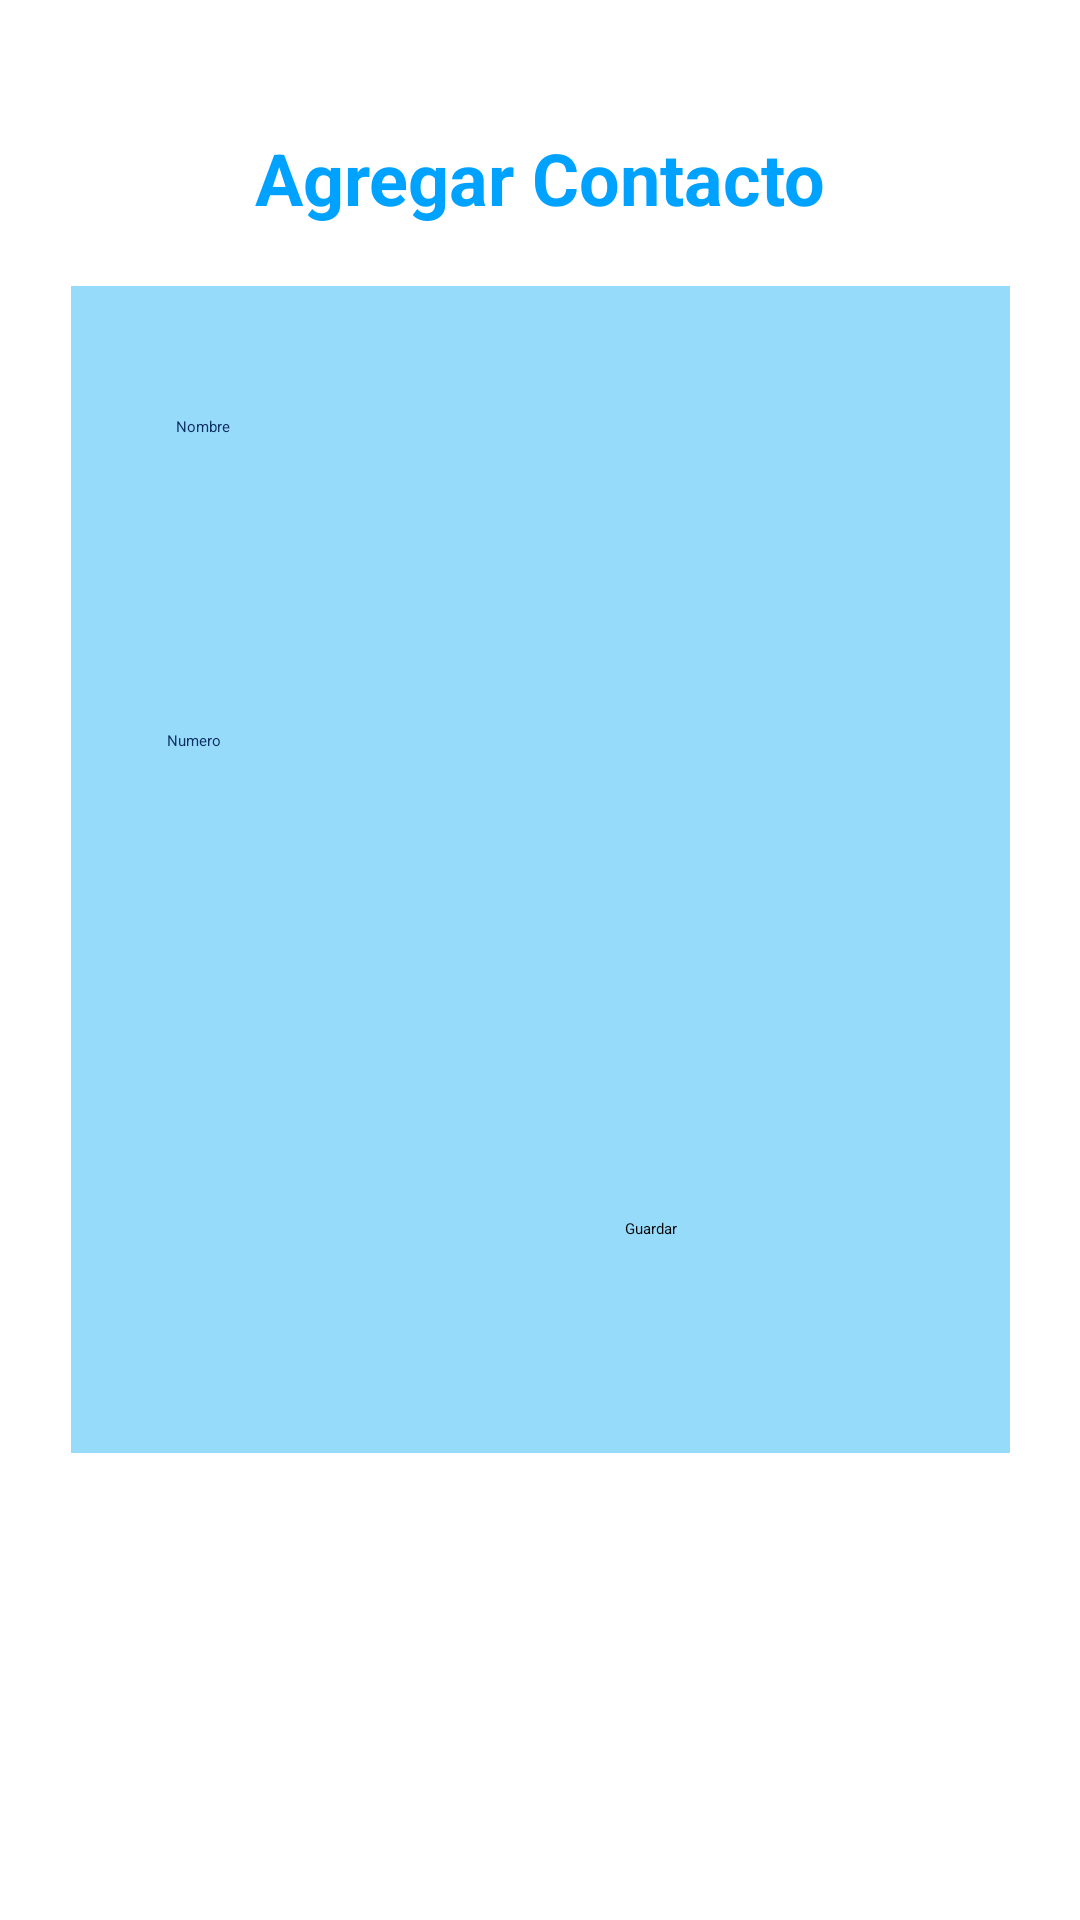

Reconstruct the res/layout file that produces this screen, plus the resources it refers to.
<!-- AndroidManifest.xml: application theme Theme.Zismo -->
<!-- res/layout/fragment_second.xml -->
<?xml version="1.0" encoding="utf-8"?>
<FrameLayout xmlns:android="http://schemas.android.com/apk/res/android"
    xmlns:app="http://schemas.android.com/apk/res-auto"
    xmlns:tools="http://schemas.android.com/tools"
    android:layout_width="match_parent"
    android:layout_height="match_parent"
    tools:context=".SecondFragment">

    <androidx.constraintlayout.widget.ConstraintLayout
        android:layout_width="match_parent"
        android:layout_height="match_parent">

        <TextView
            android:id="@+id/textView5"
            android:layout_width="313dp"
            android:layout_height="389dp"
            android:background="#97DBFA"
            app:layout_constraintBottom_toBottomOf="parent"
            app:layout_constraintEnd_toEndOf="parent"
            app:layout_constraintStart_toStartOf="parent"
            app:layout_constraintTop_toTopOf="parent"
            app:layout_constraintVertical_bias="0.38" />

        <Button
            android:id="@+id/button"
            android:layout_width="109dp"
            android:layout_height="57dp"
            android:backgroundTint="#1390F4"
            android:text="Guardar"
            app:layout_constraintBottom_toBottomOf="@+id/textView5"
            app:layout_constraintEnd_toEndOf="@+id/textView5"
            app:layout_constraintHorizontal_bias="0.905"
            app:layout_constraintStart_toStartOf="@+id/textView5"
            app:layout_constraintTop_toBottomOf="@+id/numero"
            app:layout_constraintVertical_bias="0.836" />

        <EditText
            android:id="@+id/nombre"
            android:layout_width="243dp"
            android:layout_height="54dp"
            android:backgroundTint="#06184C"
            android:ems="10"
            android:hint="Nombre"
            android:inputType="textPersonName"
            android:textColorHint="#0D2D63"
            app:layout_constraintBottom_toTopOf="@+id/numero"
            app:layout_constraintEnd_toEndOf="@+id/textView5"
            app:layout_constraintStart_toStartOf="@+id/textView5"
            app:layout_constraintTop_toTopOf="@+id/textView5"
            app:layout_constraintVertical_bias="0.461" />

        <EditText
            android:id="@+id/numero"
            android:layout_width="243dp"
            android:layout_height="54dp"
            android:layout_marginStart="32dp"
            android:layout_marginTop="148dp"
            android:backgroundTint="#0D2D63"
            android:ems="10"
            android:hint="Numero"
            android:inputType="textPersonName"
            android:textColorHint="#0D2D63"
            app:layout_constraintStart_toStartOf="@+id/textView5"
            app:layout_constraintTop_toTopOf="@+id/textView5" />

        <TextView
            android:id="@+id/textView7"
            android:layout_width="match_parent"
            android:layout_height="wrap_content"
            android:text="Agregar Contacto"
            android:textAlignment="center"
            android:textColor="@color/azul_dark"
            android:textSize="24sp"
            android:textStyle="bold"
            app:layout_constraintBottom_toTopOf="@+id/textView5"
            app:layout_constraintEnd_toEndOf="parent"
            app:layout_constraintHorizontal_bias="0.0"
            app:layout_constraintStart_toStartOf="parent"
            app:layout_constraintTop_toTopOf="parent"
            app:layout_constraintVertical_bias="0.683" />

    </androidx.constraintlayout.widget.ConstraintLayout>
</FrameLayout>
<!-- resources referenced by this layout -->
<resources>
  <color name="azul_dark">#00a2ff</color>
  <style name="Theme.Zismo" parent="Theme.MaterialComponents.DayNight.DarkActionBar.Bridge">
          
          <item name="colorPrimary">@color/azul_dark</item>
          <item name="colorPrimaryVariant">@color/azul_dark</item>
          <item name="colorOnPrimary">@color/white</item>
          
          <item name="colorSecondary">@color/teal_200</item>
          <item name="colorSecondaryVariant">@color/teal_700</item>
          <item name="colorOnSecondary">@color/azul_normal</item>
          
          <item name="android:statusBarColor" tools:targetApi="l">?attr/colorPrimaryVariant</item>
          
      </style>
  <color name="white">#FFFFFFFF</color>
  <color name="teal_200">#FF03DAC5</color>
  <color name="teal_700">#FF018786</color>
  <color name="azul_normal">#0a1573</color>
</resources>
